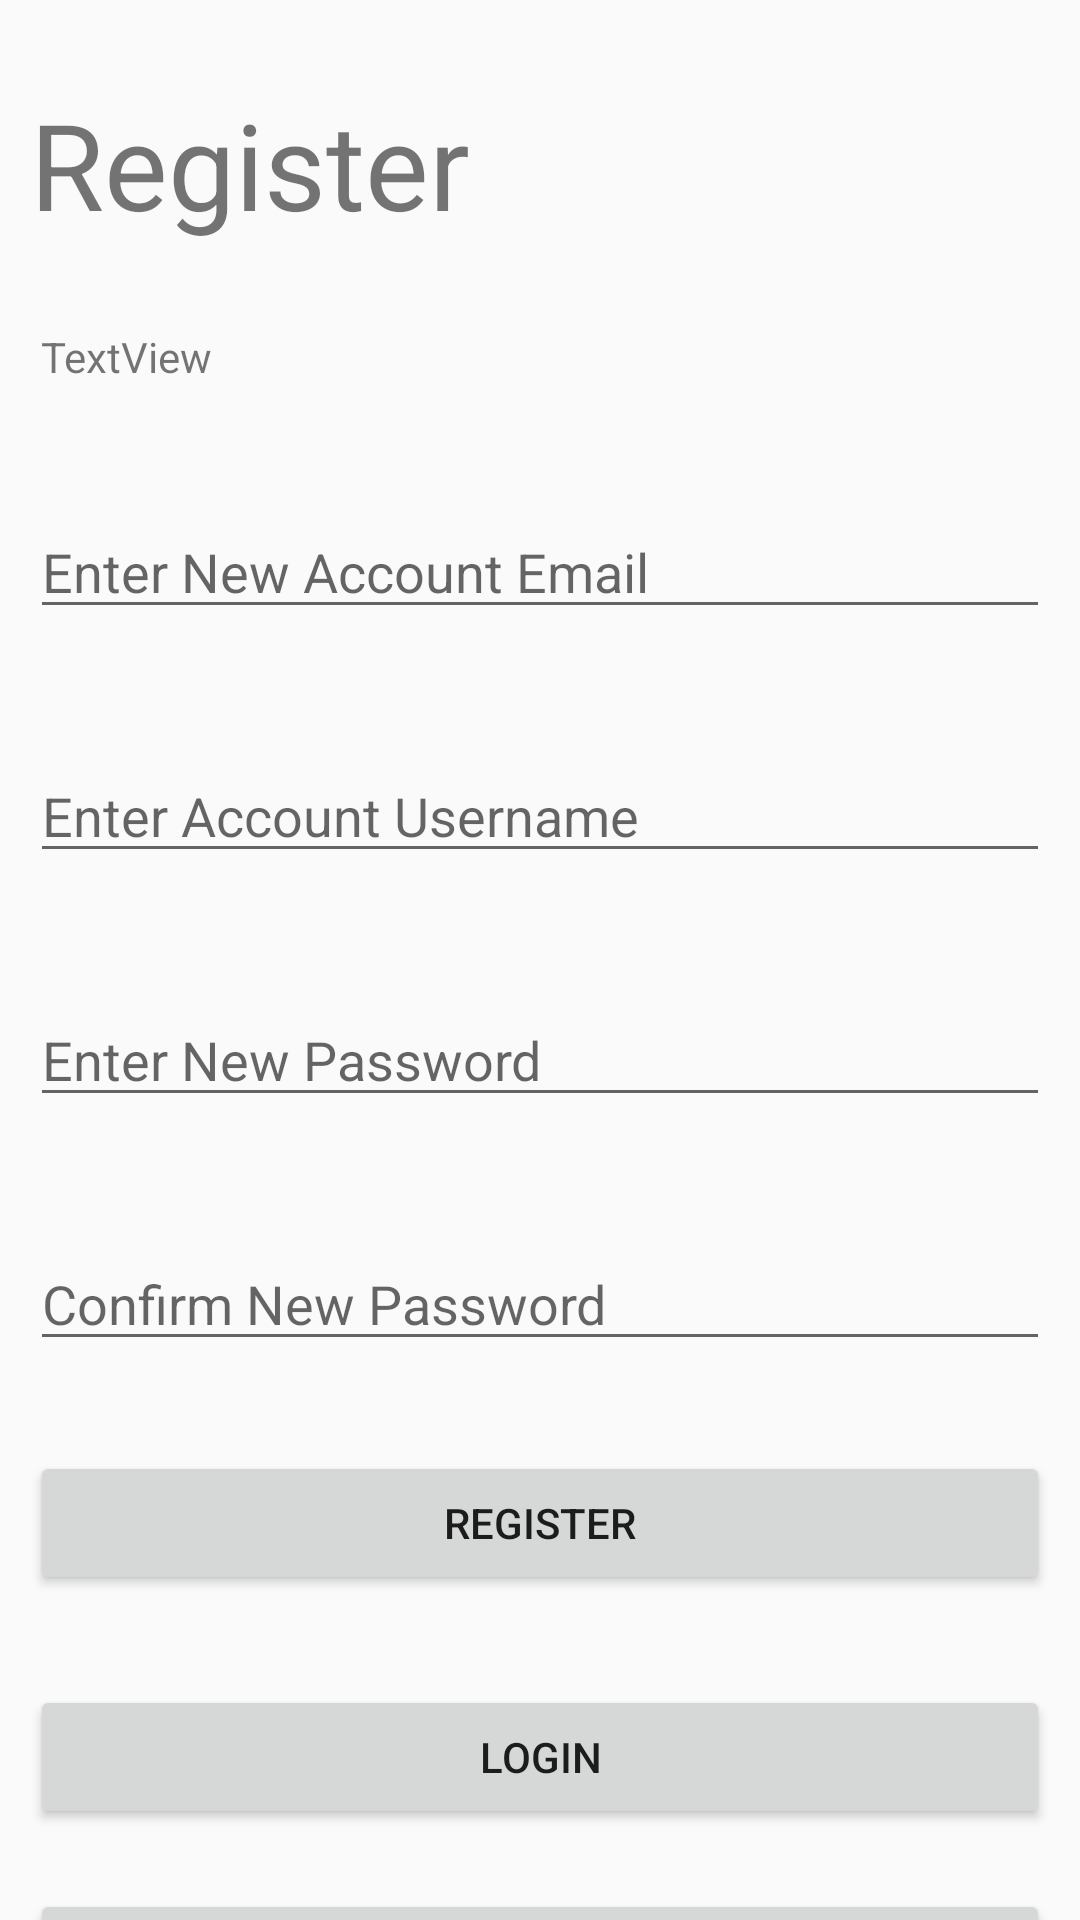

The Android layout XML behind this screen, and the referenced resources:
<!-- AndroidManifest.xml: application theme AppTheme -->
<!-- res/layout/activity_register.xml -->
<?xml version="1.0" encoding="utf-8"?>
<androidx.constraintlayout.widget.ConstraintLayout xmlns:android="http://schemas.android.com/apk/res/android"
    xmlns:app="http://schemas.android.com/apk/res-auto"
    xmlns:tools="http://schemas.android.com/tools"
    android:layout_width="match_parent"
    android:layout_height="match_parent"
    tools:context=".RegisterActivity">


    <TextView
        android:id="@+id/registerPageTitleTextView"
        android:layout_width="match_parent"
        android:layout_height="wrap_content"
        android:layout_marginLeft="10dp"
        android:layout_marginTop="28dp"
        android:layout_marginRight="10dp"
        android:text="@string/register_page_title"
        android:textSize="40dp"
        app:layout_constraintEnd_toEndOf="parent"
        app:layout_constraintHorizontal_bias="1.0"
        app:layout_constraintStart_toStartOf="parent"
        app:layout_constraintTop_toTopOf="parent" />


    <TextView
        android:id="@+id/registerErrorTextView"
        android:layout_width="wrap_content"
        android:layout_height="wrap_content"
        android:layout_marginTop="28dp"
        android:text="TextView"
        app:layout_constraintEnd_toEndOf="parent"
        app:layout_constraintHorizontal_bias="0.045"
        app:layout_constraintStart_toStartOf="parent"
        app:layout_constraintTop_toBottomOf="@+id/registerPageTitleTextView" />

    <EditText
        android:id="@+id/registerEmailEditText"
        android:layout_width="match_parent"
        android:layout_height="wrap_content"
        android:layout_marginLeft="10dp"
        android:layout_marginTop="40dp"
        android:layout_marginRight="10dp"
        android:ems="10"
        android:hint="@string/register_email_placeholder"
        android:inputType="textEmailAddress"
        app:layout_constraintEnd_toEndOf="parent"
        app:layout_constraintHorizontal_bias="0.526"
        app:layout_constraintStart_toStartOf="parent"
        app:layout_constraintTop_toBottomOf="@+id/registerErrorTextView" />

    <EditText
        android:id="@+id/registerUsernameEditText"
        android:layout_width="match_parent"
        android:layout_height="wrap_content"
        android:layout_marginLeft="10dp"
        android:layout_marginTop="40dp"
        android:layout_marginRight="10dp"
        android:ems="10"
        android:hint="@string/register_username_placeholder"
        android:inputType="textEmailAddress"
        app:layout_constraintTop_toBottomOf="@+id/registerEmailEditText" />


    <EditText
        android:id="@+id/registerPasswordEditText"
        android:layout_width="match_parent"
        android:layout_height="wrap_content"
        android:layout_marginLeft="10dp"
        android:layout_marginTop="40dp"
        android:layout_marginRight="10dp"
        android:ems="10"
        android:hint="@string/register_new_password_placeholder"
        android:inputType="textPassword"
        app:layout_constraintTop_toBottomOf="@+id/registerUsernameEditText"
        tools:layout_editor_absoluteX="0dp" />


    <EditText
        android:id="@+id/registerConfirmPasswordEditText"
        android:layout_width="match_parent"
        android:layout_height="wrap_content"
        android:layout_marginLeft="10dp"
        android:layout_marginTop="40dp"
        android:layout_marginRight="10dp"
        android:ems="10"
        android:hint="@string/register_confirm_password_placeholder"
        android:inputType="textPassword"
        app:layout_constraintTop_toBottomOf="@+id/registerPasswordEditText"
        tools:layout_editor_absoluteX="0dp" />

    <Button
        android:id="@+id/registerButton"
        android:layout_width="match_parent"
        android:layout_height="wrap_content"
        android:layout_marginLeft="10dp"
        android:layout_marginTop="30dp"
        android:layout_marginRight="10dp"
        android:text="@string/register_button_text"
        app:layout_constraintEnd_toEndOf="parent"
        app:layout_constraintHorizontal_bias="0.842"
        app:layout_constraintStart_toStartOf="parent"
        app:layout_constraintTop_toBottomOf="@+id/registerConfirmPasswordEditText" />

    <Button
        android:id="@+id/loginButton"
        android:layout_width="match_parent"
        android:layout_height="wrap_content"
        android:layout_marginLeft="10dp"
        android:layout_marginTop="30dp"
        android:layout_marginRight="10dp"
        android:text="@string/login_button_text"
        app:layout_constraintBottom_toTopOf="@+id/forgotPasswordButton"
        app:layout_constraintEnd_toEndOf="parent"
        app:layout_constraintHorizontal_bias="0.842"
        app:layout_constraintStart_toStartOf="parent"
        app:layout_constraintTop_toBottomOf="@+id/registerButton"
        app:layout_constraintVertical_bias=".26" />

    <Button
        android:id="@+id/forgotPasswordButton"
        android:layout_width="match_parent"
        android:layout_height="wrap_content"
        android:layout_marginLeft="10dp"
        android:layout_marginTop="20dp"
        android:layout_marginRight="10dp"
        android:text="@string/forgot_password_back_button"
        app:layout_constraintEnd_toEndOf="parent"
        app:layout_constraintHorizontal_bias="0.157"
        app:layout_constraintStart_toStartOf="parent"
        app:layout_constraintTop_toBottomOf="@+id/loginButton" />

</androidx.constraintlayout.widget.ConstraintLayout>
<!-- resources referenced by this layout -->
<resources>
  <string name="forgot_password_back_button">Back</string>
  <string name="login_button_text">Login</string>
  <string name="register_button_text">Register</string>
  <string name="register_confirm_password_placeholder">Confirm New Password</string>
  <string name="register_email_placeholder">Enter New Account Email</string>
  <string name="register_new_password_placeholder">Enter New Password</string>
  <string name="register_page_title">Register</string>
  <string name="register_username_placeholder">Enter Account Username</string>
  <style name="AppTheme" parent="Theme.AppCompat.Light.DarkActionBar">
          
          <item name="colorPrimary">@color/design_default_color_primary_variant</item>
          <item name="colorPrimaryDark">@color/colorPrimary</item>
          <item name="colorAccent">@color/colorPrimary</item>
      </style>
  <!-- not gathered from this repository: default colours our renderer supplied (Android Studio template values) -->
  <color name="colorPrimary">#FF6200EE</color>
</resources>
